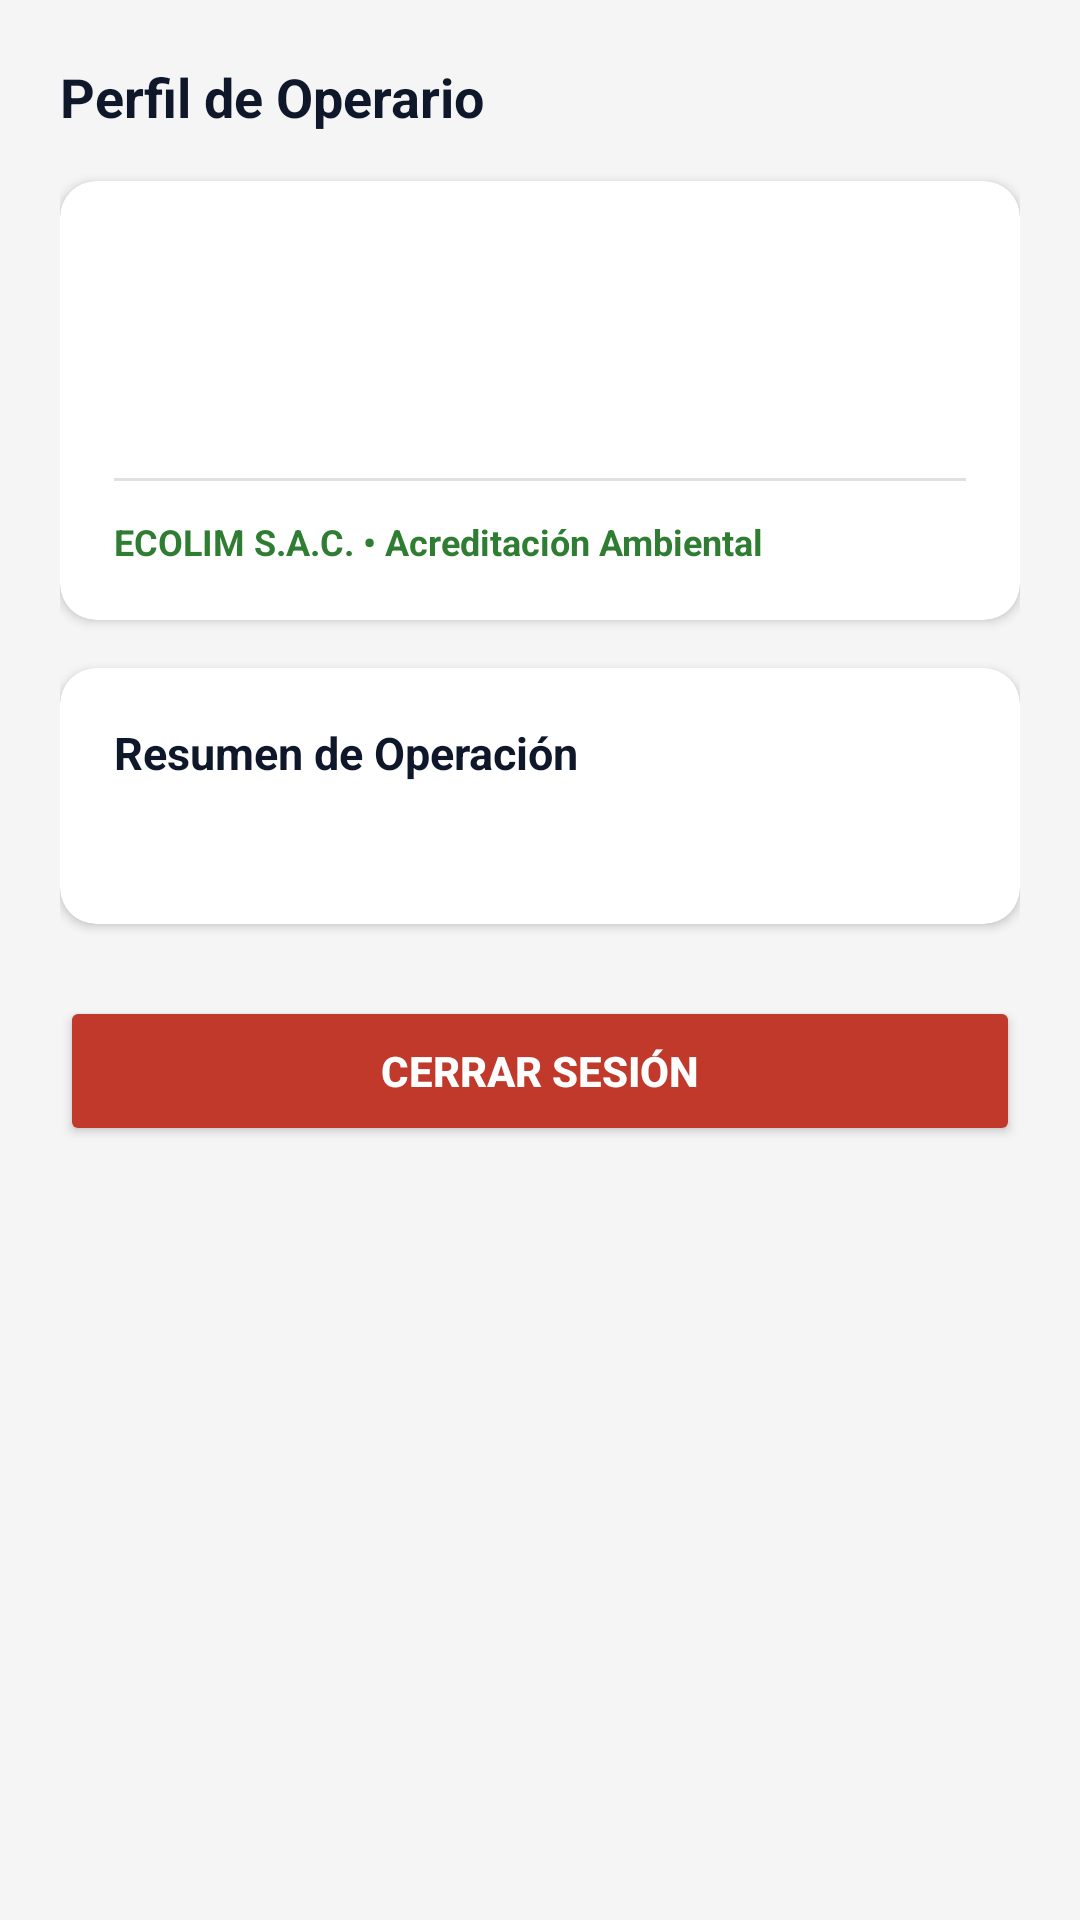

Produce the Android XML layout that renders to this screen, including the resource entries it uses.
<!-- AndroidManifest.xml: application theme Theme.EcolimApp -->
<!-- res/layout/fragment_perfil.xml -->
<?xml version="1.0" encoding="utf-8"?>
<ScrollView xmlns:android="http://schemas.android.com/apk/res/android"
    xmlns:app="http://schemas.android.com/apk/res-auto"
    xmlns:tools="http://schemas.android.com/tools"
    android:layout_width="match_parent"
    android:layout_height="match_parent"
    android:background="@color/fondo"
    android:fillViewport="true">

    <LinearLayout
        android:layout_width="match_parent"
        android:layout_height="wrap_content"
        android:orientation="vertical"
        android:padding="20dp">

        <TextView
            android:layout_width="wrap_content"
            android:layout_height="wrap_content"
            android:layout_marginBottom="16dp"
            android:text="Perfil de Operario"
            android:textColor="@color/text_primary"
            android:textSize="18sp"
            android:textStyle="bold" />

        
        <androidx.cardview.widget.CardView
            android:layout_width="match_parent"
            android:layout_height="wrap_content"
            android:layout_marginBottom="16dp"
            app:cardBackgroundColor="@color/surface_card_expressive"
            app:cardCornerRadius="12dp"
            app:cardElevation="2dp">

            <LinearLayout
                android:layout_width="match_parent"
                android:layout_height="wrap_content"
                android:orientation="vertical"
                android:padding="18dp">

                <TextView
                    android:id="@+id/tv_nombre"
                    android:layout_width="match_parent"
                    android:layout_height="wrap_content"
                    android:textColor="@color/text_primary"
                    android:textSize="18sp"
                    android:textStyle="bold"
                    tools:text="Operario Ecolim" />

                <TextView
                    android:id="@+id/tv_correo"
                    android:layout_width="match_parent"
                    android:layout_height="wrap_content"
                    android:layout_marginTop="4dp"
                    android:textColor="@color/text_secondary"
                    android:textSize="14sp"
                    tools:text="operario@ecolim.pe" />

                <TextView
                    android:id="@+id/tv_dni"
                    android:layout_width="match_parent"
                    android:layout_height="wrap_content"
                    android:layout_marginTop="4dp"
                    android:textColor="@color/text_muted"
                    android:textSize="13sp"
                    tools:text="DNI: 12345678" />

                <View
                    android:layout_width="match_parent"
                    android:layout_height="1dp"
                    android:layout_marginVertical="12dp"
                    android:background="#E0E0E0" />

                <TextView
                    android:layout_width="wrap_content"
                    android:layout_height="wrap_content"
                    android:text="ECOLIM S.A.C. • Acreditación Ambiental"
                    android:textColor="@color/verde_ecolim"
                    android:textSize="12sp"
                    android:textStyle="bold" />

            </LinearLayout>
        </androidx.cardview.widget.CardView>

        
        <androidx.cardview.widget.CardView
            android:layout_width="match_parent"
            android:layout_height="wrap_content"
            android:layout_marginBottom="24dp"
            app:cardBackgroundColor="@color/surface_card_expressive"
            app:cardCornerRadius="12dp"
            app:cardElevation="2dp">

            <LinearLayout
                android:layout_width="match_parent"
                android:layout_height="wrap_content"
                android:orientation="vertical"
                android:padding="18dp">

                <TextView
                    android:layout_width="wrap_content"
                    android:layout_height="wrap_content"
                    android:layout_marginBottom="10dp"
                    android:text="Resumen de Operación"
                    android:textColor="@color/text_primary"
                    android:textSize="15sp"
                    android:textStyle="bold" />

                <TextView
                    android:id="@+id/tv_stats_resumen"
                    android:layout_width="match_parent"
                    android:layout_height="wrap_content"
                    android:lineSpacingExtra="4dp"
                    android:textColor="@color/text_secondary"
                    android:textSize="14sp"
                    tools:text="Total recolectado: 150.50 kg\nRegistros realizados: 12" />

            </LinearLayout>
        </androidx.cardview.widget.CardView>

        
        <Button
            android:id="@+id/btn_cerrar_sesion"
            android:layout_width="match_parent"
            android:layout_height="50dp"
            android:backgroundTint="#C0392B"
            android:text="Cerrar Sesión"
            android:textColor="@android:color/white"
            android:textStyle="bold" />

    </LinearLayout>
</ScrollView>
<!-- resources referenced by this layout -->
<resources>
  <color name="fondo">#F5F5F5</color>
  <color name="surface_card_expressive">#FFFFFF</color>
  <color name="text_muted">#475569</color>
  <color name="text_primary">#0F172A</color>
  <color name="text_secondary">#334155</color>
  <color name="verde_ecolim">#2E7D32</color>
  <style name="Theme.EcolimApp" parent="Base.Theme.EcolimApp" />
  <style name="Base.Theme.EcolimApp" parent="Theme.Material3.DayNight.NoActionBar">
          <item name="colorPrimary">@color/primary_eco</item>
          <item name="colorPrimaryContainer">@color/primary_eco_container</item>
          <item name="colorOnPrimaryContainer">@color/on_primary_eco_container</item>
          <item name="colorSecondary">@color/secondary_eco</item>
          <item name="colorSecondaryContainer">@color/secondary_eco_container</item>
          <item name="colorOnSecondaryContainer">@color/on_secondary_eco_container</item>
          <item name="colorTertiary">@color/tertiary_warm</item>
          <item name="colorTertiaryContainer">@color/tertiary_warm_container</item>
          <item name="colorError">@color/error_eco</item>
          <item name="colorErrorContainer">@color/error_eco_container</item>
          <item name="android:windowBackground">@drawable/bg_expressive_canvas</item>
          <item name="android:statusBarColor">@color/primary_eco_dark</item>
          <item name="android:navigationBarColor">@color/surface_bottom_nav</item>
          <item name="android:windowLightStatusBar">false</item>
          <item name="bottomNavigationStyle">@style/Widget.Ecolim.NavigationBar</item>
      </style>
  <color name="primary_eco">#1B5E20</color>
  <color name="primary_eco_container">#C8E6C9</color>
  <color name="on_primary_eco_container">#002105</color>
  <color name="secondary_eco">#2E7D32</color>
  <color name="secondary_eco_container">#DCFCE7</color>
  <color name="on_secondary_eco_container">#05201B</color>
  <color name="tertiary_warm">#8D6E63</color>
  <color name="tertiary_warm_container">#FFF3E0</color>
  <color name="error_eco">#BA1A1A</color>
  <color name="error_eco_container">#FEE2E2</color>
  <!-- drawable bg_expressive_canvas (drawable) -->
  <?xml version="1.0" encoding="utf-8"?>
  <layer-list xmlns:android="http://schemas.android.com/apk/res/android">
      
      <item>
          <shape android:shape="rectangle">
              <gradient
                  android:angle="135"
                  android:startColor="#E6F2E6"
                  android:centerColor="#F0F6EF"
                  android:endColor="#FAF8F5"
                  android:type="linear" />
          </shape>
      </item>
  </layer-list>
  <color name="primary_eco_dark">#0E3813</color>
  <color name="surface_bottom_nav">#FFFFFF</color>
  <style name="Widget.Ecolim.NavigationBar" parent="Widget.Material3.BottomNavigationView">
          <item name="itemIconTint">@color/bottom_nav_ecolim_icon</item>
          <item name="itemTextColor">@color/bottom_nav_ecolim_text</item>
          <item name="itemActiveIndicatorStyle">@style/Widget.Ecolim.NavigationBar.ActiveIndicator</item>
          <item name="backgroundTint">@color/surface_bottom_nav</item>
          <item name="elevation">8dp</item>
      </style>
  <style name="Widget.Ecolim.NavigationBar.ActiveIndicator" parent="Widget.Material3.BottomNavigationView.ActiveIndicator">
          <item name="android:color">@color/secondary_eco_container</item>
          <item name="android:width">64dp</item>
          <item name="android:height">32dp</item>
          <item name="shapeAppearance">@style/ShapeAppearance.Ecolim.Pill</item>
      </style>
  <style name="ShapeAppearance.Ecolim.Pill" parent="ShapeAppearance.Material3.Corner.Full">
          <item name="cornerSize">50%</item>
      </style>
</resources>
